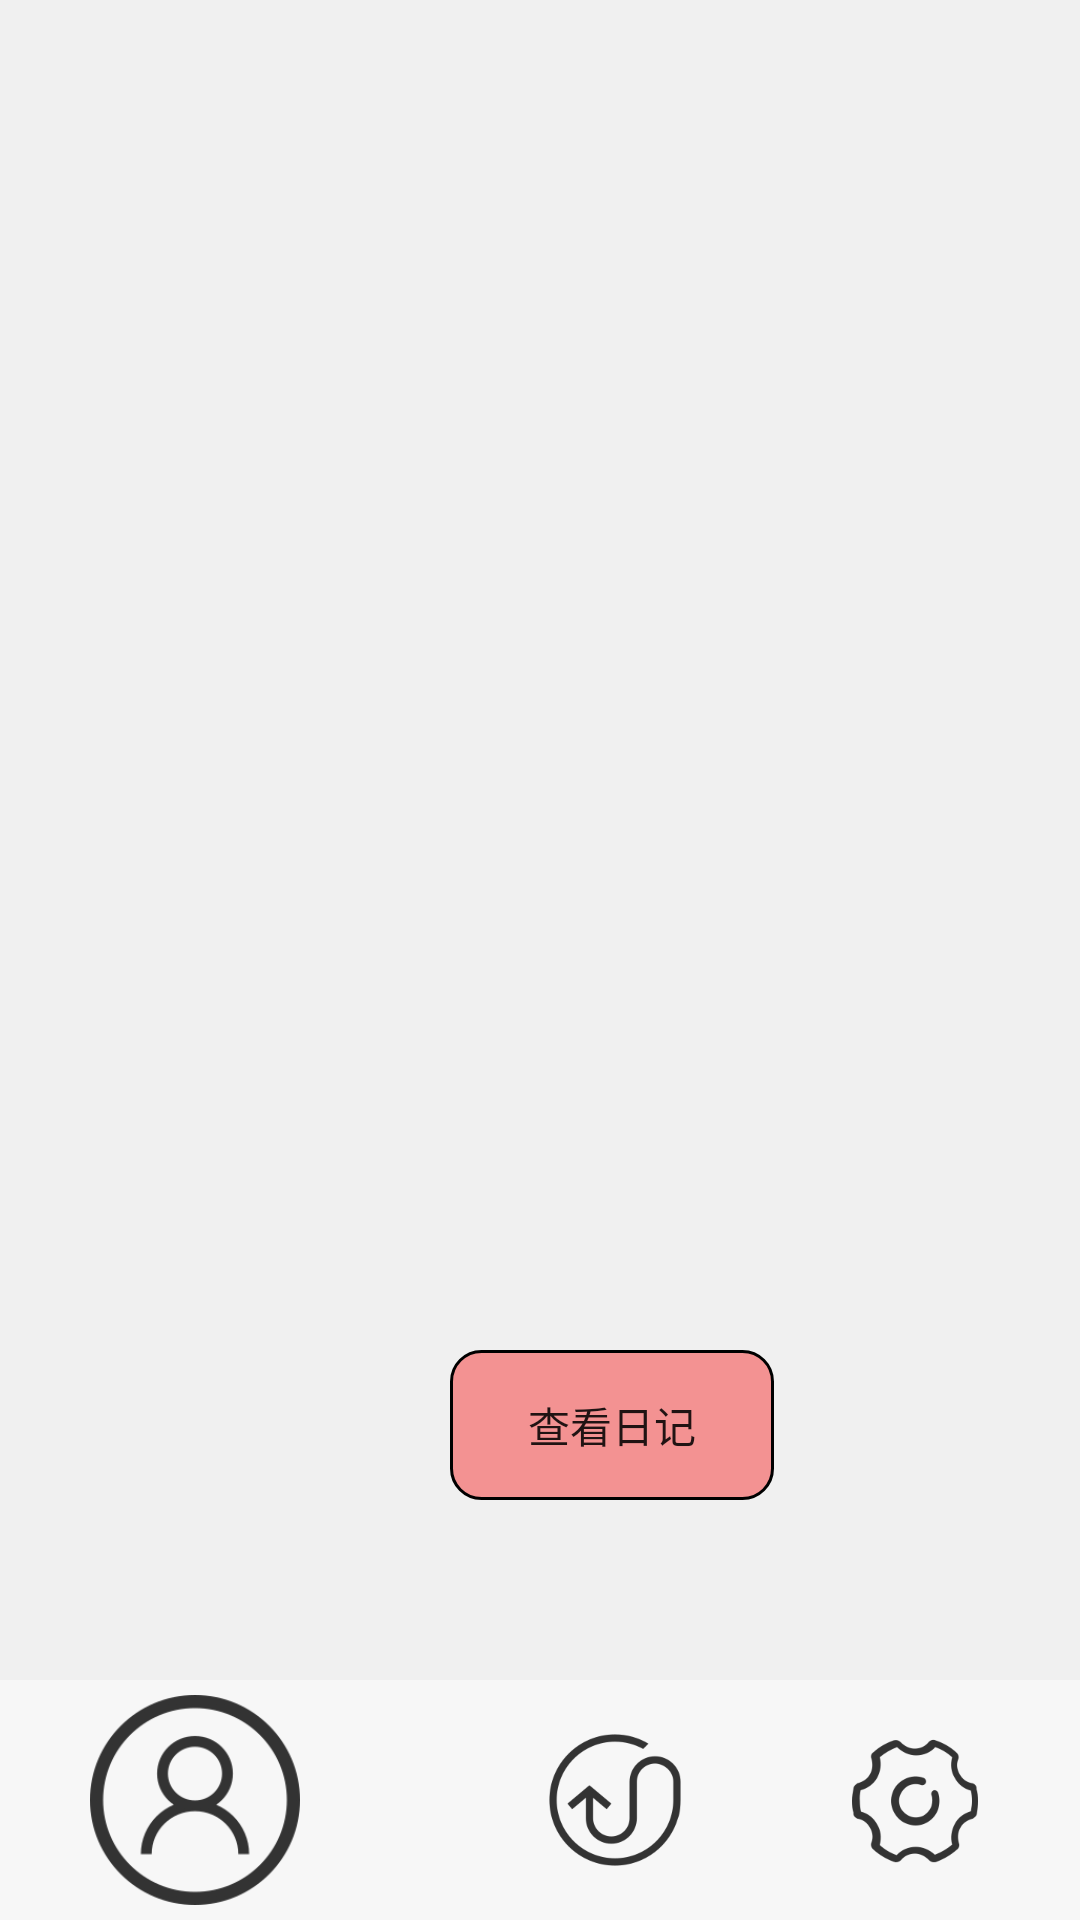

Layout XML and referenced resources for this Android screen:
<!-- AndroidManifest.xml: application theme Theme.MapicDemo -->
<!-- res/layout/activity_user.xml -->
<?xml version="1.0" encoding="utf-8"?>
<RelativeLayout xmlns:android="http://schemas.android.com/apk/res/android"
    android:layout_width="fill_parent"
    android:layout_height="fill_parent"
    android:background="#f0f0f0"
    >
    <Button
        android:layout_width="108dp"
        android:layout_height="50dp"
        android:layout_marginLeft="150dp"
        android:layout_marginTop="450dp"
        android:text="查看日记"
        android:background="@drawable/redbutton_border" />

    <RelativeLayout
        android:id="@+id/sub_layout"
        android:layout_alignParentBottom="true"
        android:layout_width="match_parent"
        android:layout_height="wrap_content"
        android:layout_marginTop="40dp"
        android:background="#80ffffff"
        android:orientation="horizontal"
        >
        <Button
            android:layout_width="70dp"
            android:layout_height="70dp"
            android:layout_marginLeft="30dp"
            android:layout_marginTop="10dp"
            android:layout_centerVertical="true"
            android:layout_alignParentLeft="true"
            android:background="@drawable/geren"
            android:id="@+id/person_btn"
            />
        <Button
            android:layout_width="50dp"
            android:id="@+id/tail_btn"
            android:layout_height="50dp"
            android:layout_marginLeft="80dp"
            android:layout_toRightOf="@id/person_btn"
            android:layout_centerHorizontal="true"
            android:layout_centerVertical="true"
            android:layout_marginTop="10dp"
            android:background="@drawable/luxian"

            />
        <Button
            android:layout_width="50dp"
            android:layout_height="50dp"
            android:gravity="right"
            android:layout_centerVertical="true"
            android:layout_alignParentRight="true"
            android:layout_marginRight="30dp"
            android:layout_marginTop="10dp"
            android:background="@drawable/shezhi"
            android:id="@+id/setting_btn"
            />
    </RelativeLayout>
</RelativeLayout>
<!-- resources referenced by this layout -->
<resources>
  <!-- drawable geren: png bitmap (drawable-v24, 21388 bytes) -->
  <!-- drawable luxian: png bitmap (drawable-v24, 17574 bytes) -->
  <!-- drawable redbutton_border (drawable-v24) -->
  <?xml version="1.0" encoding="UTF-8"?>
  <shape xmlns:android="http://schemas.android.com/apk/res/android">
      <solid android:color="#80F73737" />
      <stroke android:width="1dip" android:color="@color/black" />
      <corners android:topLeftRadius="10dp"
          android:topRightRadius="10dp"
          android:bottomRightRadius="10dp"
          android:bottomLeftRadius="10dp"/>
  </shape>
  <!-- drawable shezhi: png bitmap (drawable-v24, 17338 bytes) -->
  <style name="Theme.MapicDemo" parent="Theme.MaterialComponents.DayNight.DarkActionBar.Bridge">
          
          <item name="colorPrimary">#DC3D7AF4</item>
          <item name="colorPrimaryVariant">#0364A5</item>
          <item name="colorOnPrimary">@color/white</item>
          
          <item name="colorSecondary">@color/teal_200</item>
          <item name="colorSecondaryVariant">@color/teal_700</item>
          <item name="colorOnSecondary">@color/black</item>
          
          <item name="android:statusBarColor" tools:targetApi="l">?attr/colorPrimaryVariant</item>
          
      </style>
  <color name="black">#FF000000</color>
  <color name="white">#FFFFFFFF</color>
  <color name="teal_200">#FF03DAC5</color>
  <color name="teal_700">#FF018786</color>
</resources>
